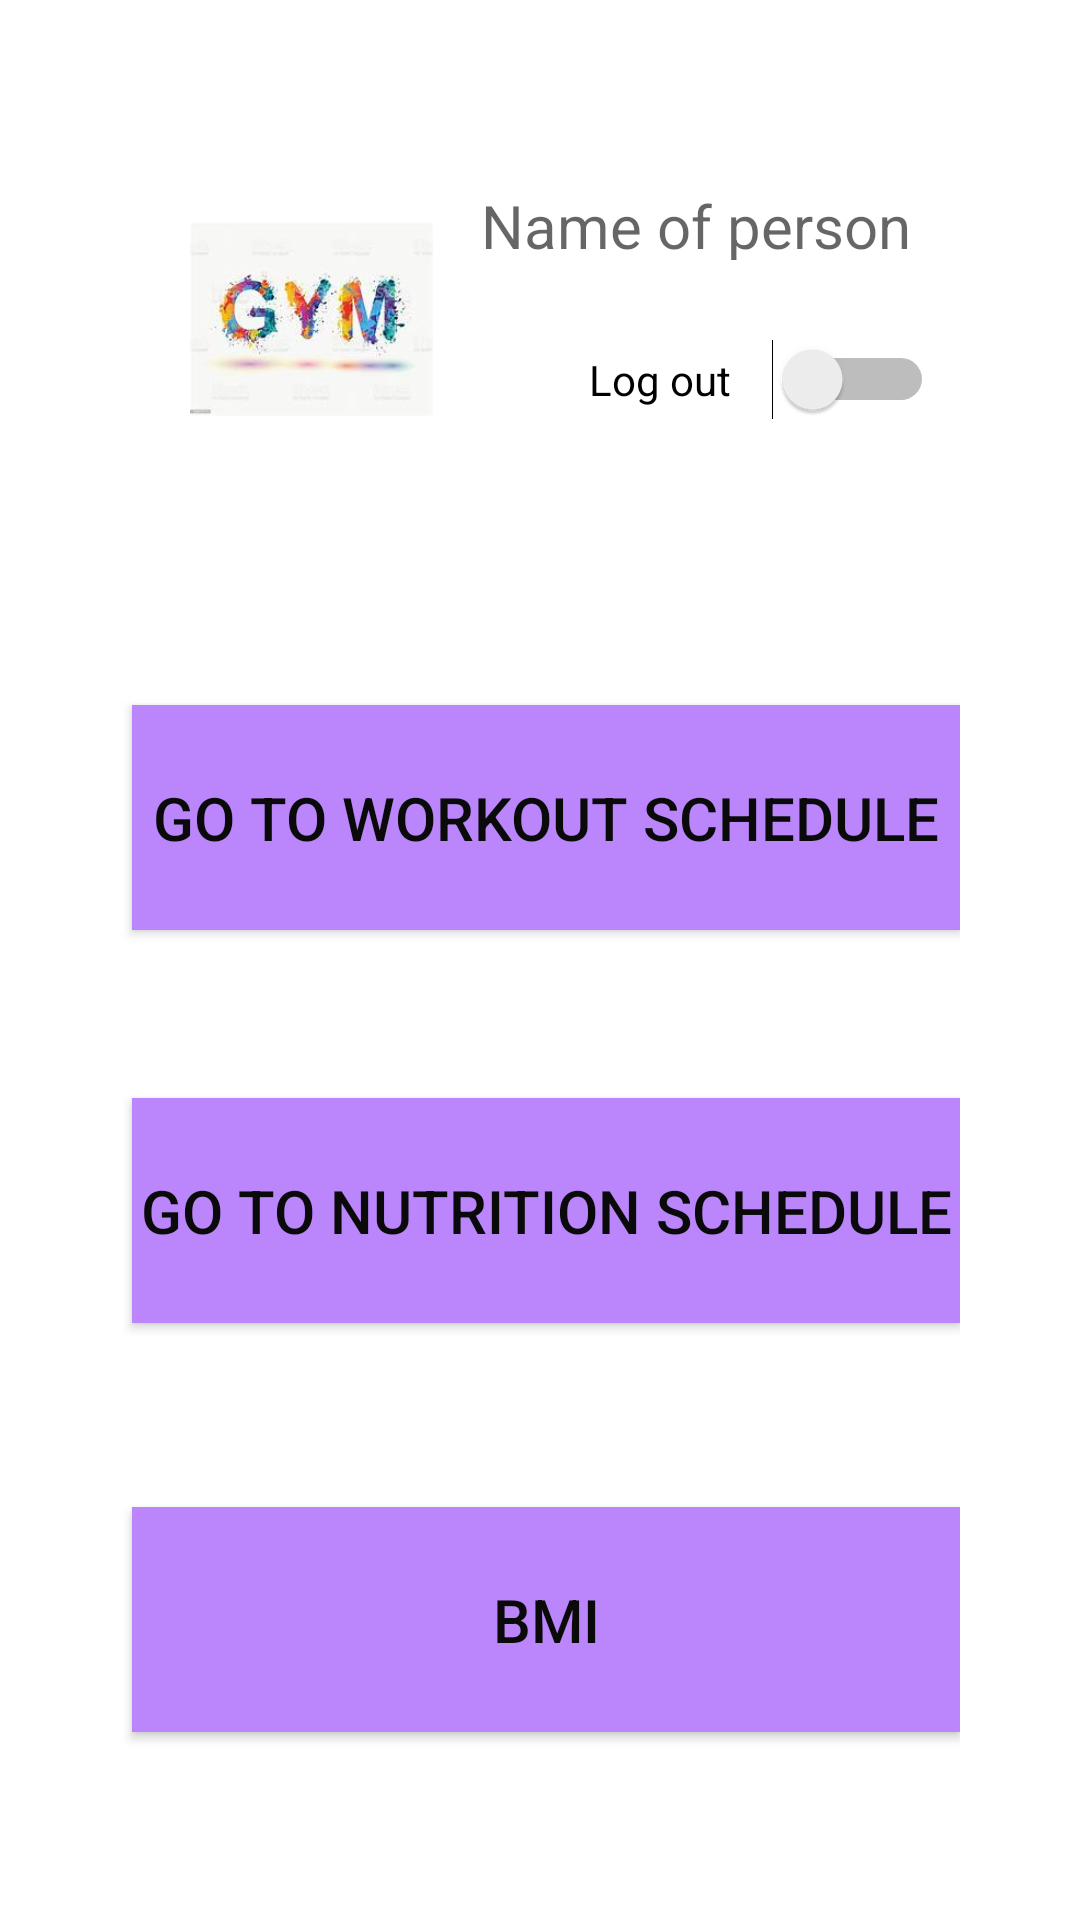

Here is an Android app screen rendered from its layout file. Give the layout XML and the strings, colors and styles it references.
<!-- AndroidManifest.xml: application theme Theme.GymAPP -->
<!-- res/layout/activity_member.xml -->
<?xml version="1.0" encoding="utf-8"?>
<androidx.constraintlayout.widget.ConstraintLayout
    xmlns:android="http://schemas.android.com/apk/res/android"
    xmlns:app="http://schemas.android.com/apk/res-auto"
    xmlns:tools="http://schemas.android.com/tools"
    android:layout_width="match_parent"
    android:layout_height="match_parent"
    style="@style/layoutStyle"
    tools:context=".Member_Home"
    android:layoutDirection="ltr"
    >

    <ImageView
        android:id="@+id/imageView3"
        style="@style/logo"
        android:layout_width="81dp"
        android:layout_height="86dp"
        app:layout_constraintBottom_toBottomOf="parent"
        app:layout_constraintEnd_toEndOf="parent"
        app:layout_constraintHorizontal_bias="0.118"
        app:layout_constraintStart_toStartOf="parent"
        app:layout_constraintTop_toTopOf="parent"
        app:layout_constraintVertical_bias="0.049"
        app:srcCompat="@drawable/gym"
        tools:ignore="MissingConstraints" />

    <TextView
        android:id="@+id/tvemail"
        style="@style/Textview"
        android:layout_width="162dp"
        android:layout_height="35dp"
        android:hint="@string/name_of_person"
        app:layout_constraintBottom_toBottomOf="parent"
        app:layout_constraintEnd_toEndOf="parent"
        app:layout_constraintHorizontal_bias="0.935"
        app:layout_constraintStart_toStartOf="parent"
        app:layout_constraintTop_toTopOf="parent"
        app:layout_constraintVertical_bias="0.022"
        tools:ignore="MissingConstraints" />

    <Button
        android:id="@+id/btnworkouts"
        style="@style/buttonStyle"
        android:layout_width="match_parent"
        android:layout_height="75dp"
        android:text="@string/go_to_workout_schedule"
        android:onClick="onClickworkouts"
        app:layout_constraintBottom_toBottomOf="parent"
        app:layout_constraintEnd_toEndOf="parent"
        app:layout_constraintHorizontal_bias="0.357"
        app:layout_constraintStart_toStartOf="parent"
        app:layout_constraintTop_toTopOf="parent"
        app:layout_constraintVertical_bias="0.402"
        tools:ignore="MissingConstraints,OnClick" />

    <Button
        android:id="@+id/btnnutrition"
        style="@style/buttonStyle"
        android:layout_width="match_parent"
        android:layout_height="75dp"
        android:text="@string/go_to_nutrition_schedule"
        android:onClick="onClicknutriton"
        app:layout_constraintBottom_toBottomOf="parent"
        app:layout_constraintEnd_toEndOf="parent"
        app:layout_constraintStart_toStartOf="parent"
        app:layout_constraintTop_toTopOf="parent"
        app:layout_constraintVertical_bias="0.672"
        tools:ignore="MissingConstraints,OnClick" />

    <Switch
        android:id="@+id/switch1"
        android:layout_width="125dp"
        android:layout_height="51dp"
        android:paddingStart="10dp"
        android:paddingTop="10dp"
        android:text="@string/log_out"
        android:onClick="logout"
        app:layout_constraintBottom_toBottomOf="parent"
        app:layout_constraintEnd_toEndOf="parent"
        app:layout_constraintHorizontal_bias="0.944"
        app:layout_constraintStart_toStartOf="parent"
        app:layout_constraintTop_toTopOf="parent"
        app:layout_constraintVertical_bias="0.11"
        tools:ignore="UseSwitchCompatOrMaterialXml,UsingOnClickInXml" />

    <Button
        android:id="@+id/btnbmi"
        style="@style/buttonStyle"
        android:layout_width="match_parent"
        android:layout_height="75dp"
        android:onClick="onClickBMI"
        android:text="@string/bmi"
        app:layout_constraintBottom_toBottomOf="parent"
        app:layout_constraintEnd_toEndOf="parent"
        app:layout_constraintHorizontal_bias="0.543"
        app:layout_constraintStart_toStartOf="parent"
        app:layout_constraintTop_toTopOf="parent"
        app:layout_constraintVertical_bias="0.953"
        tools:ignore="MissingConstraints,OnClick" />

</androidx.constraintlayout.widget.ConstraintLayout>
<!-- resources referenced by this layout -->
<resources>
  <!-- drawable gym: jpg bitmap (drawable, 5919 bytes) -->
  <string name="bmi">BMI</string>
  <string name="go_to_nutrition_schedule">Go To nutrition schedule</string>
  <string name="go_to_workout_schedule">Go to workout schedule</string>
  <string name="log_out">Log out</string>
  <string name="name_of_person">Name of person</string>
  <style name="Textview">
          <item name="android:layout_width">236dp</item>
          <item name="android:layout_height">50dp</item>
          <item name="android:paddingStart">10dp</item>
          <item name="android:paddingTop">10dp</item>
          <item name="android:textSize">20sp</item>
  
  
      </style>
  <style name="buttonStyle">
          <item name="android:background">@color/purple_200</item>
          <item name="android:layout_width">300dp</item>
          <item name="android:layout_height">wrap_content</item>
          <item name="android:layout_marginLeft">4dp</item>
          <item name="android:layout_marginStart">4dp</item>
          <item name="android:textColor">#0B0A0A</item>
          <item name="android:textSize">20sp</item>
      </style>
  <style name="layoutStyle">
          <item name="android:layout_width">match_parent</item>
          <item name="android:layout_height">match_parent</item>
          <item name="android:background">@drawable/back</item>
          <item name="android:padding">40dp</item>
          <item name="android:paddingTop">90dp</item>
      </style>
  <style name="logo">
          <item name="android:layout_width">129dp</item>
          <item name="android:layout_height">129dp</item>
      </style>
  <style name="Theme.GymAPP" parent="Theme.MaterialComponents.DayNight.DarkActionBar">
          
          <item name="colorPrimary">@color/purple_500</item>
          <item name="colorPrimaryVariant">@color/purple_700</item>
          <item name="colorOnPrimary">@color/white</item>
          
          <item name="colorSecondary">@color/teal_200</item>
          <item name="colorSecondaryVariant">@color/teal_700</item>
          <item name="colorOnSecondary">@color/black</item>
          
          <item name="android:statusBarColor" tools:targetApi="l">?attr/colorPrimaryVariant</item>
          
      </style>
  <color name="purple_200">#FFBB86FC</color>
  <color name="purple_500">#FF6200EE</color>
  <color name="purple_700">#FF3700B3</color>
  <color name="white">#FFFFFFFF</color>
  <color name="teal_200">#FF03DAC5</color>
  <color name="teal_700">#FF018786</color>
  <color name="black">#FF000000</color>
</resources>
